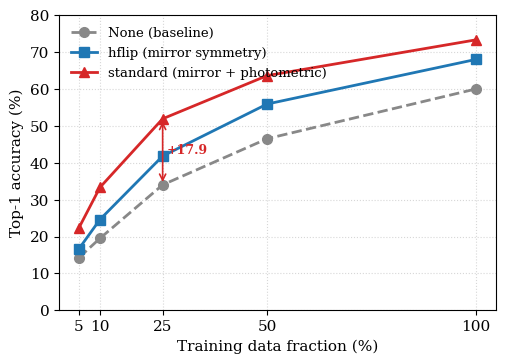

Python code for this plot: (Note: this script raises an exception after producing the figure.)
#!/usr/bin/env python3
"""Generate publication-quality PDF figures for the paper."""
import matplotlib
matplotlib.use("Agg")
import matplotlib.pyplot as plt

OUT = "/mnt/e/Project/MDPI/symmetry-paper-2/paper/figures"

# Publication style
plt.rcParams.update({
    "font.family": "serif",
    "font.size": 11,
    "axes.linewidth": 0.8,
    "lines.linewidth": 2.0,
    "lines.markersize": 7,
    "figure.dpi": 300,
})

# Data from experiments (CIFAR-100, ResNet-50 from scratch)
fractions = [5, 10, 25, 50, 100]
none     = [14.3, 19.5, 34.0, 46.5, 60.0]
hflip    = [16.7, 24.6, 41.8, 55.9, 68.0]
standard = [22.4, 33.3, 51.9, 63.6, 73.3]


def fig_efficiency():
    fig, ax = plt.subplots(figsize=(5.2, 3.8))
    ax.plot(fractions, none,     "o--", color="#888888", label="None (baseline)")
    ax.plot(fractions, hflip,    "s-",  color="#1f77b4", label="hflip (mirror symmetry)")
    ax.plot(fractions, standard, "^-",  color="#d62728", label="standard (mirror + photometric)")
    ax.set_xlabel("Training data fraction (%)")
    ax.set_ylabel("Top-1 accuracy (%)")
    ax.set_xticks(fractions)
    ax.set_ylim(0, 80)
    ax.grid(True, linestyle=":", alpha=0.5)
    ax.legend(frameon=False, fontsize=9.5, loc="upper left")
    # annotate the growing gap
    ax.annotate("", xy=(25, 51.9), xytext=(25, 34.0),
                arrowprops=dict(arrowstyle="<->", color="#d62728", lw=1.2))
    ax.text(26, 42.5, "+17.9", color="#d62728", fontsize=9, fontweight="bold")
    fig.tight_layout()
    fig.savefig(f"{OUT}/efficiency.pdf", bbox_inches="tight")
    print(f"saved {OUT}/efficiency.pdf")


def fig_ablation():
    """Bar chart: which symmetry direction helps (CIFAR-100, single transform)."""
    labels = ["none", "vflip", "rot90", "rot30", "rot15", "hflip"]
    acc    = [60.0,  61.1,    64.8,    67.7,    68.3,    67.2]
    kind   = ["base", "violating", "violating", "preserving", "preserving", "preserving"]
    colors = {"base": "#888888", "violating": "#d62728", "preserving": "#2ca02c"}

    fig, ax = plt.subplots(figsize=(5.2, 3.4))
    bars = ax.bar(labels, acc, color=[colors[k] for k in kind], edgecolor="black", linewidth=0.5)
    ax.axhline(60.0, color="#888888", linestyle=":", lw=1)
    ax.set_ylabel("Top-1 accuracy (%)")
    ax.set_ylim(55, 72)
    for b, a in zip(bars, acc):
        ax.text(b.get_x() + b.get_width()/2, a + 0.3, f"{a:.1f}", ha="center", fontsize=9)
    # legend
    from matplotlib.patches import Patch
    handles = [Patch(facecolor=colors["preserving"], label="structure-preserving"),
               Patch(facecolor=colors["violating"], label="structure-violating"),
               Patch(facecolor=colors["base"], label="baseline")]
    ax.legend(handles=handles, frameon=False, fontsize=9, loc="upper left")
    ax.grid(True, axis="y", linestyle=":", alpha=0.5)
    fig.tight_layout()
    fig.savefig(f"{OUT}/ablation.pdf", bbox_inches="tight")
    print(f"saved {OUT}/ablation.pdf")


if __name__ == "__main__":
    fig_efficiency()
    fig_ablation()
    print("DONE")
